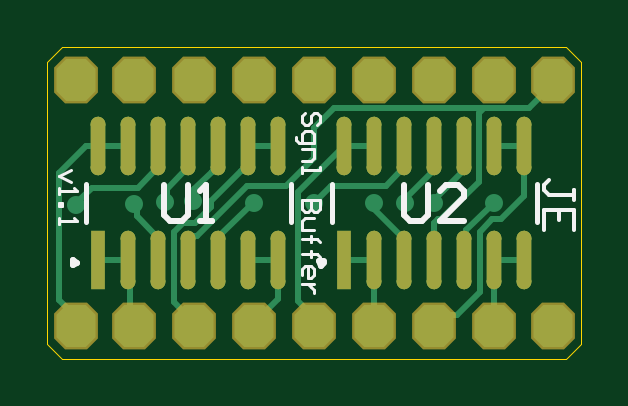
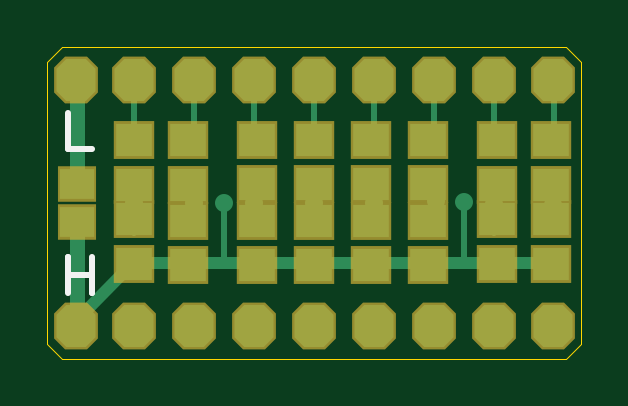
Circuit board: 7 layer files. Board 22.6 x 13.2 mm.
- bottom_copper: SignalBufferBoard.GBL (3612 bytes)
- bottom_silk: SignalBufferBoard.GBO (412 bytes)
- bottom_mask: SignalBufferBoard.GBS (1844 bytes)
- outline: SignalBufferBoard.GKO (545 bytes)
- top_copper: SignalBufferBoard.GTL (5157 bytes)
- top_silk: SignalBufferBoard.GTO (2626 bytes)
- top_mask: SignalBufferBoard.GTS (1866 bytes)

=== bottom_copper: SignalBufferBoard.GBL ===
G04*
G04 #@! TF.GenerationSoftware,Altium Limited,Altium Designer,21.0.9 (235)*
G04*
G04 Layer_Physical_Order=2*
G04 Layer_Color=16711680*
%FSAX24Y24*%
%MOIN*%
G70*
G04*
G04 #@! TF.SameCoordinates,2375E4FB-4CFA-4F30-9997-1AA3C3FB1F4C*
G04*
G04*
G04 #@! TF.FilePolarity,Positive*
G04*
G01*
G75*
%ADD14C,0.0100*%
G04:AMPARAMS|DCode=18|XSize=65mil|YSize=70mil|CornerRadius=0mil|HoleSize=0mil|Usage=FLASHONLY|Rotation=0.000|XOffset=0mil|YOffset=0mil|HoleType=Round|Shape=Octagon|*
%AMOCTAGOND18*
4,1,8,-0.0163,0.0350,0.0163,0.0350,0.0325,0.0188,0.0325,-0.0188,0.0163,-0.0350,-0.0163,-0.0350,-0.0325,-0.0188,-0.0325,0.0188,-0.0163,0.0350,0.0*
%
%ADD18OCTAGOND18*%

%ADD19C,0.0300*%
%ADD20R,0.0571X0.0512*%
%ADD21R,0.0610X0.0551*%
%ADD22C,0.0200*%
%ADD23C,0.0250*%
D14*
X002500Y011999D02*
X002505Y012004D01*
X002500Y010988D02*
Y011999D01*
X002976Y012019D02*
X002977Y012019D01*
X002997Y012003D02*
Y012320D01*
X002977Y012019D02*
Y012023D01*
X002924Y012399D02*
X003000Y012474D01*
X002997Y012320D02*
X003000Y012323D01*
X002976Y011524D02*
Y012019D01*
X002924Y012399D02*
X003000Y012323D01*
X002976Y011524D02*
X003000Y011500D01*
X004000Y011538D02*
Y012000D01*
Y013026D02*
Y014000D01*
Y011500D02*
X004019Y011519D01*
X004000Y011538D02*
X004019Y011519D01*
X004000Y011873D02*
Y011987D01*
X006500Y011995D02*
X006505Y012000D01*
X006500Y010988D02*
Y011995D01*
X001000Y013026D02*
Y014000D01*
X001030Y011556D02*
Y011960D01*
Y011530D02*
Y011556D01*
X001050Y011526D02*
X001080Y011556D01*
X008000Y010988D02*
X008020D01*
X009000Y010000D02*
Y010008D01*
X008000Y012000D02*
Y012500D01*
Y011500D02*
Y012000D01*
X007000D02*
Y012500D01*
Y011500D02*
Y012000D01*
X005000D02*
Y012474D01*
Y011500D02*
Y012000D01*
X006000Y011500D02*
Y012500D01*
X002000Y011500D02*
Y011987D01*
Y012474D01*
X004000Y011987D02*
Y012474D01*
X008000Y013051D02*
Y014000D01*
X007000Y013051D02*
Y014000D01*
X006000Y013051D02*
Y014000D01*
X005000Y013026D02*
Y014000D01*
X003000Y013026D02*
Y014000D01*
X002000Y013026D02*
Y014000D01*
X001000Y011960D02*
Y012474D01*
D18*
X004000Y014050D02*
D03*
X001030D02*
D03*
Y009950D02*
D03*
X007000D02*
D03*
X008970Y014050D02*
D03*
X006000Y009950D02*
D03*
X005000D02*
D03*
X003000D02*
D03*
X008970D02*
D03*
X002000D02*
D03*
X004000D02*
D03*
X008000D02*
D03*
Y014050D02*
D03*
X007000D02*
D03*
X006000D02*
D03*
X005000D02*
D03*
X003000D02*
D03*
X002000D02*
D03*
D19*
X002505Y012004D02*
D03*
X002977Y012023D02*
D03*
X004000Y012000D02*
D03*
X006505Y012000D02*
D03*
X001030Y011960D02*
D03*
X006000Y012000D02*
D03*
X007000D02*
D03*
X008000D02*
D03*
X005000D02*
D03*
X002000Y011970D02*
D03*
D20*
X008955Y012314D02*
D03*
Y011684D02*
D03*
D21*
X001950Y012300D02*
D03*
Y013048D02*
D03*
Y010976D02*
D03*
Y011724D02*
D03*
X004050Y012302D02*
D03*
Y013050D02*
D03*
Y010952D02*
D03*
Y011700D02*
D03*
X008000Y010976D02*
D03*
Y011724D02*
D03*
Y012300D02*
D03*
Y013048D02*
D03*
X007100Y010952D02*
D03*
Y011700D02*
D03*
Y012300D02*
D03*
Y013048D02*
D03*
X003100Y010952D02*
D03*
Y011700D02*
D03*
Y012302D02*
D03*
Y013050D02*
D03*
X005950Y010952D02*
D03*
Y011700D02*
D03*
Y012302D02*
D03*
Y013050D02*
D03*
X005000Y010952D02*
D03*
Y011700D02*
D03*
Y012302D02*
D03*
Y013050D02*
D03*
X001050Y012300D02*
D03*
Y013048D02*
D03*
Y010976D02*
D03*
Y011724D02*
D03*
D22*
X008963Y010045D02*
X009000Y010008D01*
X008020Y010988D02*
X008963Y010045D01*
X001000Y010988D02*
X002500D01*
X006000D02*
X006500D01*
X008000D01*
X002500D02*
X005976D01*
D23*
X008963Y010045D02*
Y011676D01*
Y010037D02*
Y010045D01*
Y010037D02*
X009000Y010000D01*
X008955Y011684D02*
X008963Y011676D01*
Y013963D02*
X009000Y014000D01*
X008963Y012321D02*
Y013963D01*
X008955Y012314D02*
X008963Y012321D01*
M02*

=== bottom_silk: SignalBufferBoard.GBO ===
G04*
G04 #@! TF.GenerationSoftware,Altium Limited,Altium Designer,21.0.9 (235)*
G04*
G04 Layer_Color=32896*
%FSAX24Y24*%
%MOIN*%
G70*
G04*
G04 #@! TF.SameCoordinates,2375E4FB-4CFA-4F30-9997-1AA3C3FB1F4C*
G04*
G04*
G04 #@! TF.FilePolarity,Positive*
G04*
G01*
G75*
%ADD14C,0.0100*%
D14*
X009100Y013500D02*
Y012900D01*
X008700D01*
X008700Y011100D02*
Y010500D01*
Y010800D01*
X009100D01*
Y011100D01*
Y010500D01*
M02*

=== bottom_mask: SignalBufferBoard.GBS ===
G04*
G04 #@! TF.GenerationSoftware,Altium Limited,Altium Designer,21.0.9 (235)*
G04*
G04 Layer_Color=16711935*
%FSAX24Y24*%
%MOIN*%
G70*
G04*
G04 #@! TF.SameCoordinates,2375E4FB-4CFA-4F30-9997-1AA3C3FB1F4C*
G04*
G04*
G04 #@! TF.FilePolarity,Negative*
G04*
G01*
G75*
G04:AMPARAMS|DCode=17|XSize=73mil|YSize=78mil|CornerRadius=0mil|HoleSize=0mil|Usage=FLASHONLY|Rotation=0.000|XOffset=0mil|YOffset=0mil|HoleType=Round|Shape=Octagon|*
%AMOCTAGOND17*
4,1,8,-0.0183,0.0390,0.0183,0.0390,0.0365,0.0208,0.0365,-0.0208,0.0183,-0.0390,-0.0183,-0.0390,-0.0365,-0.0208,-0.0365,0.0208,-0.0183,0.0390,0.0*
%
%ADD17OCTAGOND17*%

%ADD24R,0.0651X0.0592*%
%ADD25R,0.0690X0.0631*%
%ADD26C,0.0380*%
D17*
X004000Y014050D02*
D03*
X001030D02*
D03*
Y009950D02*
D03*
X007000D02*
D03*
X008970Y014050D02*
D03*
X006000Y009950D02*
D03*
X005000D02*
D03*
X003000D02*
D03*
X008970D02*
D03*
X002000D02*
D03*
X004000D02*
D03*
X008000D02*
D03*
Y014050D02*
D03*
X007000D02*
D03*
X006000D02*
D03*
X005000D02*
D03*
X003000D02*
D03*
X002000D02*
D03*
D24*
X008955Y012314D02*
D03*
Y011684D02*
D03*
D25*
X001950Y012300D02*
D03*
Y013048D02*
D03*
Y010976D02*
D03*
Y011724D02*
D03*
X004050Y012302D02*
D03*
Y013050D02*
D03*
Y010952D02*
D03*
Y011700D02*
D03*
X008000Y010976D02*
D03*
Y011724D02*
D03*
Y012300D02*
D03*
Y013048D02*
D03*
X007100Y010952D02*
D03*
Y011700D02*
D03*
Y012300D02*
D03*
Y013048D02*
D03*
X003100Y010952D02*
D03*
Y011700D02*
D03*
Y012302D02*
D03*
Y013050D02*
D03*
X005950Y010952D02*
D03*
Y011700D02*
D03*
Y012302D02*
D03*
Y013050D02*
D03*
X005000Y010952D02*
D03*
Y011700D02*
D03*
Y012302D02*
D03*
Y013050D02*
D03*
X001050Y012300D02*
D03*
Y013048D02*
D03*
Y010976D02*
D03*
Y011724D02*
D03*
D26*
X002977Y012023D02*
D03*
X004000Y012000D02*
D03*
X001030Y011960D02*
D03*
X006000Y012000D02*
D03*
X007000D02*
D03*
X008000D02*
D03*
X005000D02*
D03*
X002000Y011970D02*
D03*
M02*

=== outline: SignalBufferBoard.GKO ===
G04*
G04 #@! TF.GenerationSoftware,Altium Limited,Altium Designer,21.0.9 (235)*
G04*
G04 Layer_Color=16711935*
%FSAX24Y24*%
%MOIN*%
G70*
G04*
G04 #@! TF.SameCoordinates,2375E4FB-4CFA-4F30-9997-1AA3C3FB1F4C*
G04*
G04*
G04 #@! TF.FilePolarity,Positive*
G04*
G01*
G75*
%ADD27C,0.0020*%
D27*
X009450Y009650D02*
Y014350D01*
X009200Y014600D02*
X009450Y014350D01*
X000800Y014600D02*
X009200D01*
X000550Y014350D02*
X000800Y014600D01*
X000550Y009650D02*
X000550Y014350D01*
X000550Y009650D02*
X000800Y009400D01*
X009200Y009400D01*
X009450Y009650D01*
M02*

=== top_copper: SignalBufferBoard.GTL ===
G04*
G04 #@! TF.GenerationSoftware,Altium Limited,Altium Designer,21.0.9 (235)*
G04*
G04 Layer_Physical_Order=1*
G04 Layer_Color=255*
%FSAX24Y24*%
%MOIN*%
G70*
G04*
G04 #@! TF.SameCoordinates,2375E4FB-4CFA-4F30-9997-1AA3C3FB1F4C*
G04*
G04*
G04 #@! TF.FilePolarity,Positive*
G04*
G01*
G75*
%ADD14C,0.0100*%
%ADD15R,0.0245X0.0974*%
G04:AMPARAMS|DCode=16|XSize=97.4mil|YSize=24.5mil|CornerRadius=12.3mil|HoleSize=0mil|Usage=FLASHONLY|Rotation=90.000|XOffset=0mil|YOffset=0mil|HoleType=Round|Shape=RoundedRectangle|*
%AMROUNDEDRECTD16*
21,1,0.0974,0.0000,0,0,90.0*
21,1,0.0729,0.0245,0,0,90.0*
1,1,0.0245,0.0000,0.0364*
1,1,0.0245,0.0000,-0.0364*
1,1,0.0245,0.0000,-0.0364*
1,1,0.0245,0.0000,0.0364*
%
%ADD16ROUNDEDRECTD16*%
G04:AMPARAMS|DCode=18|XSize=65mil|YSize=70mil|CornerRadius=0mil|HoleSize=0mil|Usage=FLASHONLY|Rotation=0.000|XOffset=0mil|YOffset=0mil|HoleType=Round|Shape=Octagon|*
%AMOCTAGOND18*
4,1,8,-0.0163,0.0350,0.0163,0.0350,0.0325,0.0188,0.0325,-0.0188,0.0163,-0.0350,-0.0163,-0.0350,-0.0325,-0.0188,-0.0325,0.0188,-0.0163,0.0350,0.0*
%
%ADD18OCTAGOND18*%

%ADD19C,0.0300*%
D14*
X002505Y012004D02*
X002543Y012042D01*
Y012230D01*
X002900Y012587D01*
X002977Y012023D02*
X003000Y012047D01*
X006505Y012000D02*
Y012053D01*
X007000Y012548D01*
X000750Y010385D02*
Y012500D01*
Y010385D02*
X001000Y010135D01*
X000750Y012500D02*
X001186Y012936D01*
X001030Y011990D02*
X001290Y012250D01*
X001030Y011960D02*
Y011990D01*
X004530Y012280D02*
X005000Y012750D01*
Y013242D01*
X003884Y012280D02*
X004530D01*
X007757Y010507D02*
Y011514D01*
X007000Y010000D02*
X007119Y010119D01*
X007369D01*
X007757Y010507D01*
X007743Y012347D02*
Y013493D01*
X007820Y013570D01*
X008000D01*
X005328D02*
X007820D01*
X005000Y013242D02*
X005328Y013570D01*
X008004D02*
X008570D01*
X009000Y014000D01*
X003000Y012047D02*
Y012226D01*
X003015Y011666D02*
X003280Y011931D01*
X002809Y011666D02*
X003015D01*
X003280Y012030D02*
X003776Y012526D01*
X003280Y011931D02*
Y012030D01*
X003045Y011441D02*
X003884Y012280D01*
X002967Y011441D02*
X003045D01*
X002900Y011374D02*
X002967Y011441D01*
X002900Y011049D02*
Y011374D01*
X005280Y012280D02*
X006193D01*
X005000Y012000D02*
X005280Y012280D01*
X006193D02*
X006500Y012587D01*
X006000Y011886D02*
X006500Y011386D01*
X006000Y011886D02*
Y012000D01*
X002657Y011515D02*
X002809Y011666D01*
X002657Y010343D02*
Y011515D01*
X003400Y011428D02*
X003972Y012000D01*
X004000D01*
X007500Y011049D02*
X007528Y011077D01*
Y011539D02*
X007989Y012000D01*
X007528Y011077D02*
Y011539D01*
X002900Y012587D02*
Y012951D01*
X007000Y012548D02*
Y012951D01*
Y012000D02*
Y012048D01*
Y011250D02*
Y011661D01*
X007116Y011720D02*
X007743Y012347D01*
X007059Y011720D02*
X007116D01*
X007000Y011661D02*
X007059Y011720D01*
X007000Y012048D02*
X007500Y012548D01*
X007989Y012000D02*
X008000D01*
X008500Y012104D02*
Y012951D01*
X007964Y011720D02*
X008116D01*
X007757Y011514D02*
X007964Y011720D01*
X008116D02*
X008500Y012104D01*
X008000Y010000D02*
Y011049D01*
X007500Y012548D02*
Y012951D01*
X005000Y010000D02*
Y010076D01*
X004720Y010356D02*
X005000Y010076D01*
X004720Y010356D02*
Y012171D01*
X005500Y012951D01*
X006500Y012587D02*
Y012951D01*
Y011049D02*
Y011386D01*
X006000Y010000D02*
Y011049D01*
X002000Y011970D02*
X002038Y011932D01*
X002063Y012250D02*
X002400Y012587D01*
X001290Y012250D02*
X002063D01*
X002038Y011775D02*
Y011932D01*
Y011775D02*
X002400Y011413D01*
Y011049D02*
Y011413D01*
X002657Y010343D02*
X003000Y010000D01*
X008000Y011049D02*
X008500D01*
X005500D02*
X006000D01*
X008000Y012951D02*
X008500D01*
X005500D02*
X006000D01*
X002400Y012587D02*
Y012951D01*
X001186Y012936D02*
X001385D01*
X001400Y012951D01*
X001900D01*
X003288Y012514D02*
X003400Y012626D01*
X003288Y012514D02*
X003288D01*
X003000Y012226D02*
X003288Y012514D01*
X003400Y012626D02*
Y012951D01*
X003776Y012526D02*
X003799D01*
X003900Y012626D01*
X001000Y010000D02*
Y010135D01*
X003900Y012951D02*
X004400D01*
X004000Y010000D02*
X004400Y010400D01*
Y011049D01*
X001928Y010072D02*
X002000Y010000D01*
X001928Y010072D02*
Y011021D01*
X001900Y011049D02*
X001928Y011021D01*
X003900Y010802D02*
X003967Y010734D01*
X003900Y010802D02*
Y011049D01*
X001400D02*
X001900D01*
X003900D02*
X004400D01*
D15*
X005500D02*
D03*
X001400D02*
D03*
D16*
X006000D02*
D03*
X006500D02*
D03*
X007000D02*
D03*
X007500D02*
D03*
X008000D02*
D03*
X008500D02*
D03*
Y012951D02*
D03*
X008000D02*
D03*
X007500D02*
D03*
X007000D02*
D03*
X006500D02*
D03*
X006000D02*
D03*
X005500D02*
D03*
X001900Y011049D02*
D03*
X002400D02*
D03*
X002900D02*
D03*
X003400D02*
D03*
X003900D02*
D03*
X004400D02*
D03*
Y012951D02*
D03*
X003900D02*
D03*
X003400D02*
D03*
X002900D02*
D03*
X002400D02*
D03*
X001900D02*
D03*
X001400D02*
D03*
D18*
X004000Y014050D02*
D03*
X001030D02*
D03*
Y009950D02*
D03*
X007000D02*
D03*
X008970Y014050D02*
D03*
X006000Y009950D02*
D03*
X005000D02*
D03*
X003000D02*
D03*
X008970D02*
D03*
X002000D02*
D03*
X004000D02*
D03*
X008000D02*
D03*
Y014050D02*
D03*
X007000D02*
D03*
X006000D02*
D03*
X005000D02*
D03*
X003000D02*
D03*
X002000D02*
D03*
D19*
X002505Y012004D02*
D03*
X002977Y012023D02*
D03*
X004000Y012000D02*
D03*
X006505Y012000D02*
D03*
X001030Y011960D02*
D03*
X006000Y012000D02*
D03*
X007000D02*
D03*
X008000D02*
D03*
X005000D02*
D03*
X002000Y011970D02*
D03*
M02*

=== top_silk: SignalBufferBoard.GTO ===
G04*
G04 #@! TF.GenerationSoftware,Altium Limited,Altium Designer,21.0.9 (235)*
G04*
G04 Layer_Color=65535*
%FSAX24Y24*%
%MOIN*%
G70*
G04*
G04 #@! TF.SameCoordinates,2375E4FB-4CFA-4F30-9997-1AA3C3FB1F4C*
G04*
G04*
G04 #@! TF.FilePolarity,Positive*
G04*
G01*
G75*
%ADD10C,0.0098*%
%ADD11C,0.0079*%
%ADD12C,0.0070*%
%ADD13C,0.0050*%
%ADD14C,0.0100*%
D10*
X005154Y011029D02*
X005075Y011025D01*
X005102Y010950D01*
X005165Y010998D01*
X001049Y011000D02*
X000975Y011043D01*
Y010957D01*
X001049Y011000D01*
D11*
X005297Y011683D02*
Y012317D01*
X008703Y011683D02*
Y012317D01*
X001197Y011683D02*
Y012317D01*
X004603Y011683D02*
Y012317D01*
D12*
X009320Y012047D02*
Y012213D01*
Y012130D01*
X008903D01*
X008820Y012213D01*
Y012297D01*
X008903Y012380D01*
X009320Y011547D02*
Y011880D01*
X008820D01*
Y011547D01*
X009070Y011880D02*
Y011714D01*
D13*
X000950Y012550D02*
X000750Y012450D01*
X000950Y012350D01*
X000750Y012250D02*
Y012150D01*
Y012200D01*
X001050D01*
X001000Y012250D01*
X000750Y012000D02*
X000800D01*
Y011950D01*
X000750D01*
Y012000D01*
Y011750D02*
Y011650D01*
Y011700D01*
X001050D01*
X001000Y011750D01*
X005050Y013300D02*
X005100Y013350D01*
Y013450D01*
X005050Y013500D01*
X005000D01*
X004950Y013450D01*
Y013350D01*
X004900Y013300D01*
X004850D01*
X004800Y013350D01*
Y013450D01*
X004850Y013500D01*
X004700Y013100D02*
Y013050D01*
X004750Y013000D01*
X005000D01*
Y013150D01*
X004950Y013200D01*
X004850D01*
X004800Y013150D01*
Y013000D01*
Y012900D02*
X005000D01*
Y012750D01*
X004950Y012700D01*
X004800D01*
Y012600D02*
Y012500D01*
Y012550D01*
X005100D01*
Y012600D01*
Y012050D02*
X004800D01*
Y011901D01*
X004850Y011851D01*
X004900D01*
X004950Y011901D01*
Y012050D01*
Y011901D01*
X005000Y011851D01*
X005050D01*
X005100Y011901D01*
Y012050D01*
X005000Y011751D02*
X004850D01*
X004800Y011701D01*
Y011551D01*
X005000D01*
X004800Y011401D02*
X005050D01*
X004950D01*
Y011451D01*
Y011351D01*
Y011401D01*
X005050D01*
X005100Y011351D01*
X004800Y011151D02*
X005050D01*
X004950D01*
Y011201D01*
Y011101D01*
Y011151D01*
X005050D01*
X005100Y011101D01*
X004800Y010801D02*
Y010901D01*
X004850Y010951D01*
X004950D01*
X005000Y010901D01*
Y010801D01*
X004950Y010751D01*
X004900D01*
Y010951D01*
X005000Y010651D02*
X004800D01*
X004900D01*
X004950Y010601D01*
X005000Y010551D01*
Y010501D01*
D14*
X006500Y012300D02*
Y011800D01*
X006600Y011700D01*
X006800D01*
X006900Y011800D01*
Y012300D01*
X007500Y011700D02*
X007100D01*
X007500Y012100D01*
Y012200D01*
X007400Y012300D01*
X007200D01*
X007100Y012200D01*
X002500Y012300D02*
Y011800D01*
X002600Y011700D01*
X002800D01*
X002900Y011800D01*
Y012300D01*
X003100Y011700D02*
X003300D01*
X003200D01*
Y012300D01*
X003100Y012200D01*
M02*

=== top_mask: SignalBufferBoard.GTS ===
G04*
G04 #@! TF.GenerationSoftware,Altium Limited,Altium Designer,21.0.9 (235)*
G04*
G04 Layer_Color=8388736*
%FSAX24Y24*%
%MOIN*%
G70*
G04*
G04 #@! TF.SameCoordinates,2375E4FB-4CFA-4F30-9997-1AA3C3FB1F4C*
G04*
G04*
G04 #@! TF.FilePolarity,Negative*
G04*
G01*
G75*
%ADD15R,0.0245X0.0974*%
G04:AMPARAMS|DCode=16|XSize=97.4mil|YSize=24.5mil|CornerRadius=12.3mil|HoleSize=0mil|Usage=FLASHONLY|Rotation=90.000|XOffset=0mil|YOffset=0mil|HoleType=Round|Shape=RoundedRectangle|*
%AMROUNDEDRECTD16*
21,1,0.0974,0.0000,0,0,90.0*
21,1,0.0729,0.0245,0,0,90.0*
1,1,0.0245,0.0000,0.0364*
1,1,0.0245,0.0000,-0.0364*
1,1,0.0245,0.0000,-0.0364*
1,1,0.0245,0.0000,0.0364*
%
%ADD16ROUNDEDRECTD16*%
G04:AMPARAMS|DCode=17|XSize=73mil|YSize=78mil|CornerRadius=0mil|HoleSize=0mil|Usage=FLASHONLY|Rotation=0.000|XOffset=0mil|YOffset=0mil|HoleType=Round|Shape=Octagon|*
%AMOCTAGOND17*
4,1,8,-0.0183,0.0390,0.0183,0.0390,0.0365,0.0208,0.0365,-0.0208,0.0183,-0.0390,-0.0183,-0.0390,-0.0365,-0.0208,-0.0365,0.0208,-0.0183,0.0390,0.0*
%
%ADD17OCTAGOND17*%

D15*
X005500Y011049D02*
D03*
X001400D02*
D03*
D16*
X006000D02*
D03*
X006500D02*
D03*
X007000D02*
D03*
X007500D02*
D03*
X008000D02*
D03*
X008500D02*
D03*
Y012951D02*
D03*
X008000D02*
D03*
X007500D02*
D03*
X007000D02*
D03*
X006500D02*
D03*
X006000D02*
D03*
X005500D02*
D03*
X001900Y011049D02*
D03*
X002400D02*
D03*
X002900D02*
D03*
X003400D02*
D03*
X003900D02*
D03*
X004400D02*
D03*
Y012951D02*
D03*
X003900D02*
D03*
X003400D02*
D03*
X002900D02*
D03*
X002400D02*
D03*
X001900D02*
D03*
X001400D02*
D03*
D17*
X004000Y014050D02*
D03*
X001030D02*
D03*
Y009950D02*
D03*
X007000D02*
D03*
X008970Y014050D02*
D03*
X006000Y009950D02*
D03*
X005000D02*
D03*
X003000D02*
D03*
X008970D02*
D03*
X002000D02*
D03*
X004000D02*
D03*
X008000D02*
D03*
Y014050D02*
D03*
X007000D02*
D03*
X006000D02*
D03*
X005000D02*
D03*
X003000D02*
D03*
X002000D02*
D03*
M02*

